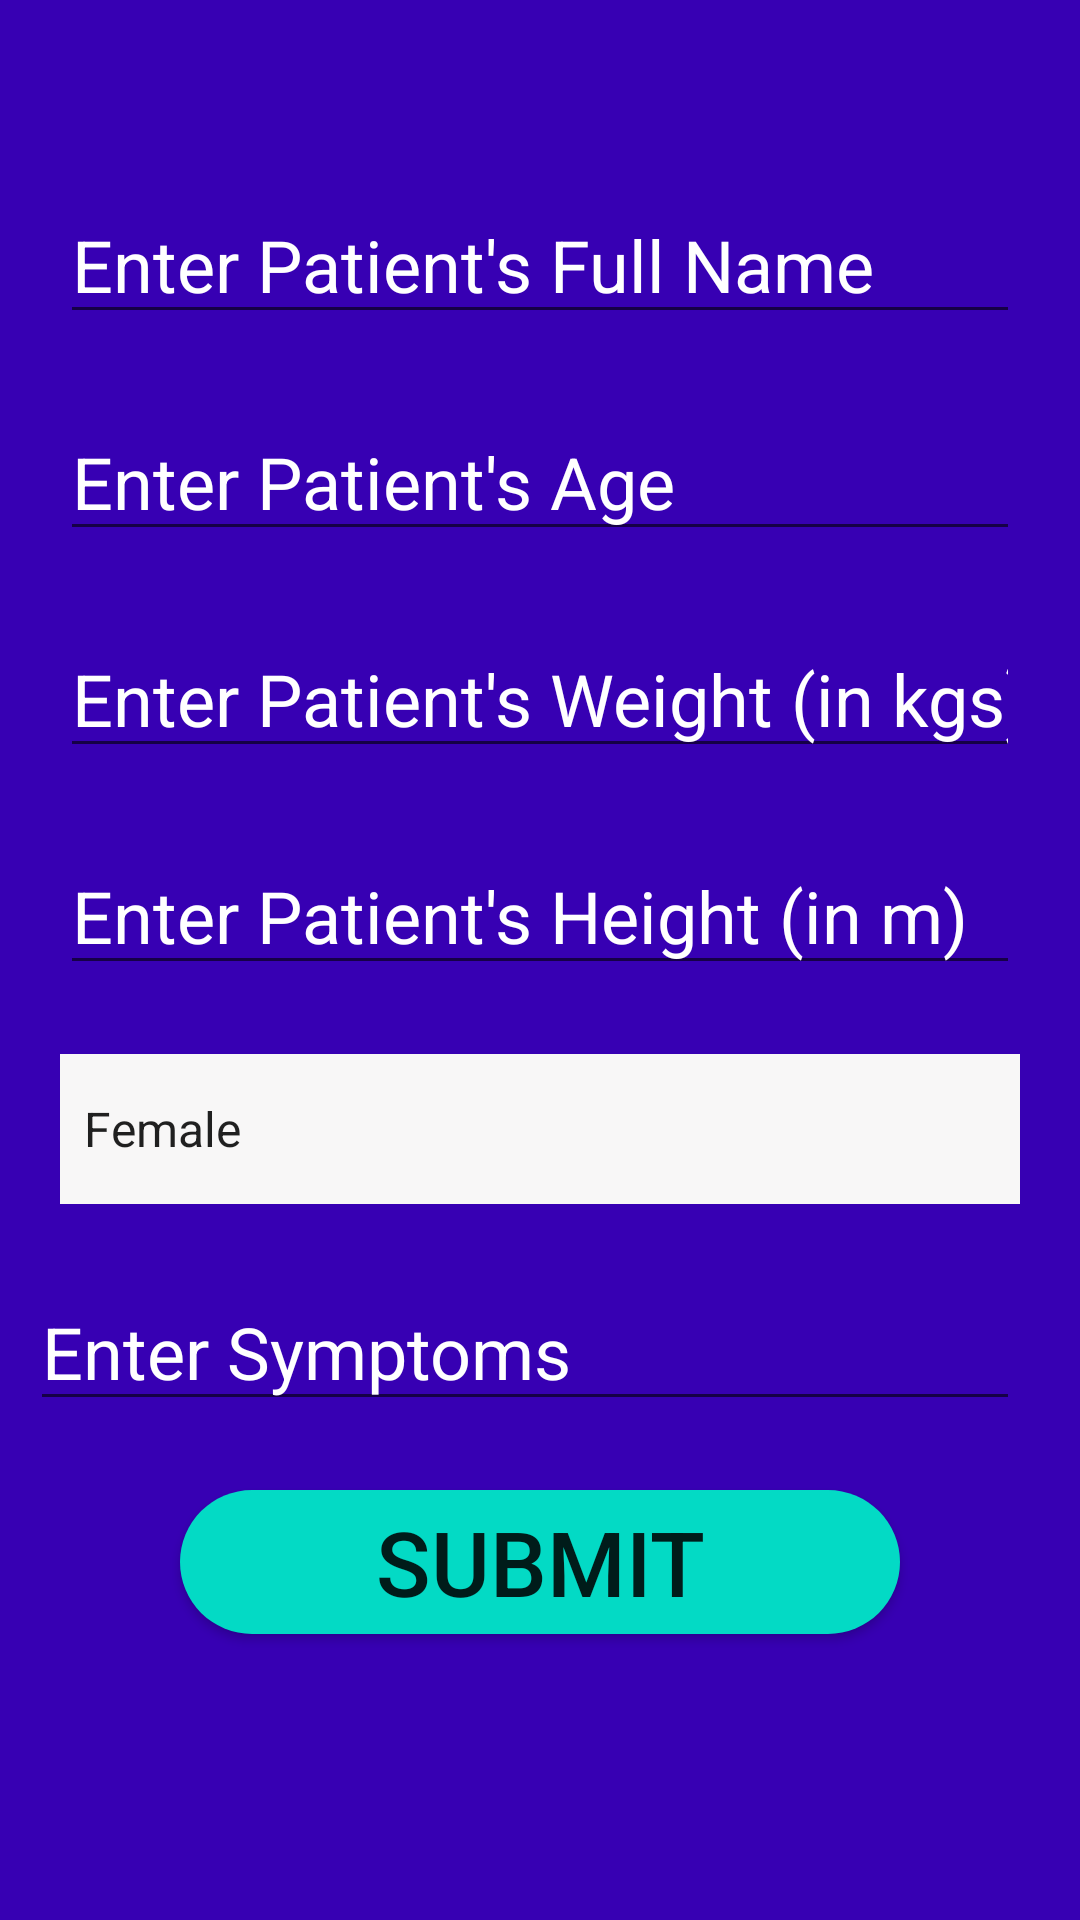

Layout XML and referenced resources for this Android screen:
<!-- AndroidManifest.xml: application theme Theme.Testing -->
<!-- res/layout/activity_accept_data.xml -->
<?xml version="1.0" encoding="utf-8"?>
<androidx.appcompat.widget.LinearLayoutCompat xmlns:android="http://schemas.android.com/apk/res/android"
    xmlns:app="http://schemas.android.com/apk/res-auto"
    xmlns:tools="http://schemas.android.com/tools"
    android:layout_width="match_parent"
    android:layout_height="match_parent"
    tools:context=".AcceptData">

    <LinearLayout
        android:layout_width="match_parent"
        android:layout_height="match_parent"
        android:background="@color/purple_700"
        android:orientation="vertical">

        <TextView
            android:id="@+id/etpid"
            android:layout_width="match_parent"
            android:layout_height="wrap_content"
            android:layout_marginLeft="20dp"
            android:layout_marginTop="20dp"
            android:layout_marginRight="20dp"
            android:layout_marginBottom="20dp"
            android:textColor="@color/white"
            android:textSize="14sp" />

        <EditText
            android:id="@+id/etName"
            android:layout_width="match_parent"
            android:layout_height="wrap_content"
            android:layout_marginLeft="20dp"
            android:layout_marginTop="3dp"
            android:layout_marginRight="20dp"
            android:layout_marginBottom="20dp"
            android:ems="10"
            android:hint="Enter Patient's Full Name"
            android:textColor="@color/white"
            android:textColorHint="#FFFFFF"
            android:textSize="24sp" />


        <EditText
            android:id="@+id/etAge"
            android:layout_width="match_parent"
            android:layout_height="wrap_content"
            android:layout_marginLeft="20dp"
            android:layout_marginTop="3dp"
            android:layout_marginRight="20dp"
            android:layout_marginBottom="20dp"
            android:ems="10"
            android:hint="Enter Patient's Age"
            android:inputType="date"
            android:selectAllOnFocus="true"
            android:singleLine="true"
            android:textColor="@color/white"
            android:textColorHint="#FFFFFF"
            android:textSize="24sp" />

        <EditText
            android:id="@+id/etWeight"
            android:layout_width="match_parent"
            android:layout_height="wrap_content"
            android:layout_marginLeft="20dp"
            android:layout_marginTop="3dp"
            android:layout_marginRight="20dp"
            android:layout_marginBottom="20dp"
            android:ems="10"
            android:hint="Enter Patient's Weight (in kgs)"
            android:inputType="numberDecimal"
            android:selectAllOnFocus="true"
            android:singleLine="true"
            android:textColor="@color/white"
            android:textColorHint="#FFFFFF"
            android:textSize="24sp" />

        <EditText
            android:id="@+id/etHeight"
            android:layout_width="match_parent"
            android:layout_height="wrap_content"
            android:layout_marginLeft="20dp"
            android:layout_marginTop="3dp"
            android:layout_marginRight="20dp"
            android:layout_marginBottom="20dp"
            android:ems="10"
            android:hint="Enter Patient's Height (in m)"
            android:inputType="numberDecimal"
            android:singleLine="false"
            android:textColor="@color/white"
            android:textColorHint="#FFFFFF"
            android:textSize="24sp" />

        <Spinner
            android:id="@+id/spGender"
            android:layout_width="match_parent"
            android:layout_height="50sp"
            android:layout_marginLeft="20dp"
            android:layout_marginTop="3dp"
            android:layout_marginRight="20dp"
            android:layout_marginBottom="20dp"
            android:background="#F8F7F7"
            android:entries="@array/gender"
            android:spinnerMode="dropdown" />

        <EditText
            android:id="@+id/etsymptoms"
            android:layout_width="match_parent"
            android:layout_height="wrap_content"
            android:layout_marginLeft="10dp"
            android:layout_marginTop="3dp"
            android:layout_marginRight="20dp"
            android:layout_marginBottom="20dp"
            android:ems="10"
            android:hint="Enter Symptoms"
            android:inputType="textPersonName"
            android:singleLine="false"
            android:textColor="@color/white"
            android:textColorHint="#FFFFFF"
            android:textSize="24sp" />

        <Button
            android:id="@+id/btnAddPatient"
            android:layout_width="match_parent"
            android:layout_height="wrap_content"
            android:layout_marginLeft="60dp"
            android:layout_marginTop="3dp"
            android:layout_marginRight="60dp"
            android:layout_marginBottom="60dp"
            android:background="@drawable/btn_rounded"
            android:text="SUBMIT"
            android:textSize="30sp" />

    </LinearLayout>
</androidx.appcompat.widget.LinearLayoutCompat>
<!-- resources referenced by this layout -->
<resources>
  <array name="gender">
          <item>Female</item>
          <item>Male</item>
          <item>Others</item>
      </array>
  <color name="purple_700">#FF3700B3</color>
  <color name="white">#FFFFFFFF</color>
  <!-- drawable btn_rounded (drawable-v24) -->
  <?xml version="1.0" encoding="utf-8"?>
  <selector xmlns:android="http://schemas.android.com/apk/res/android">
  <item>
      <shape android:shape="rectangle">
          <solid android:color="@color/teal_200"/>
          <strokes android:color="#E4EEF3" android:width='10dp'/>
          <corners android:radius="30dp"/>
      </shape>
  </item>
  </selector>
  <style name="Theme.Testing" parent="Theme.AppCompat.Light.NoActionBar">
          
          <item name="colorPrimary">@color/purple_500</item>
          <item name="colorPrimaryVariant">@color/purple_700</item>
          <item name="colorOnPrimary">@color/white</item>
          
          <item name="colorSecondary">@color/teal_200</item>
          <item name="colorSecondaryVariant">@color/teal_700</item>
          <item name="colorOnSecondary">@color/black</item>
          
          <item name="android:statusBarColor" tools:targetApi="l">?attr/colorPrimaryVariant</item>
          
      </style>
  <color name="teal_200">#FF03DAC5</color>
  <color name="purple_500">#FF6200EE</color>
  <color name="teal_700">#FF018786</color>
  <color name="black">#FF000000</color>
</resources>
